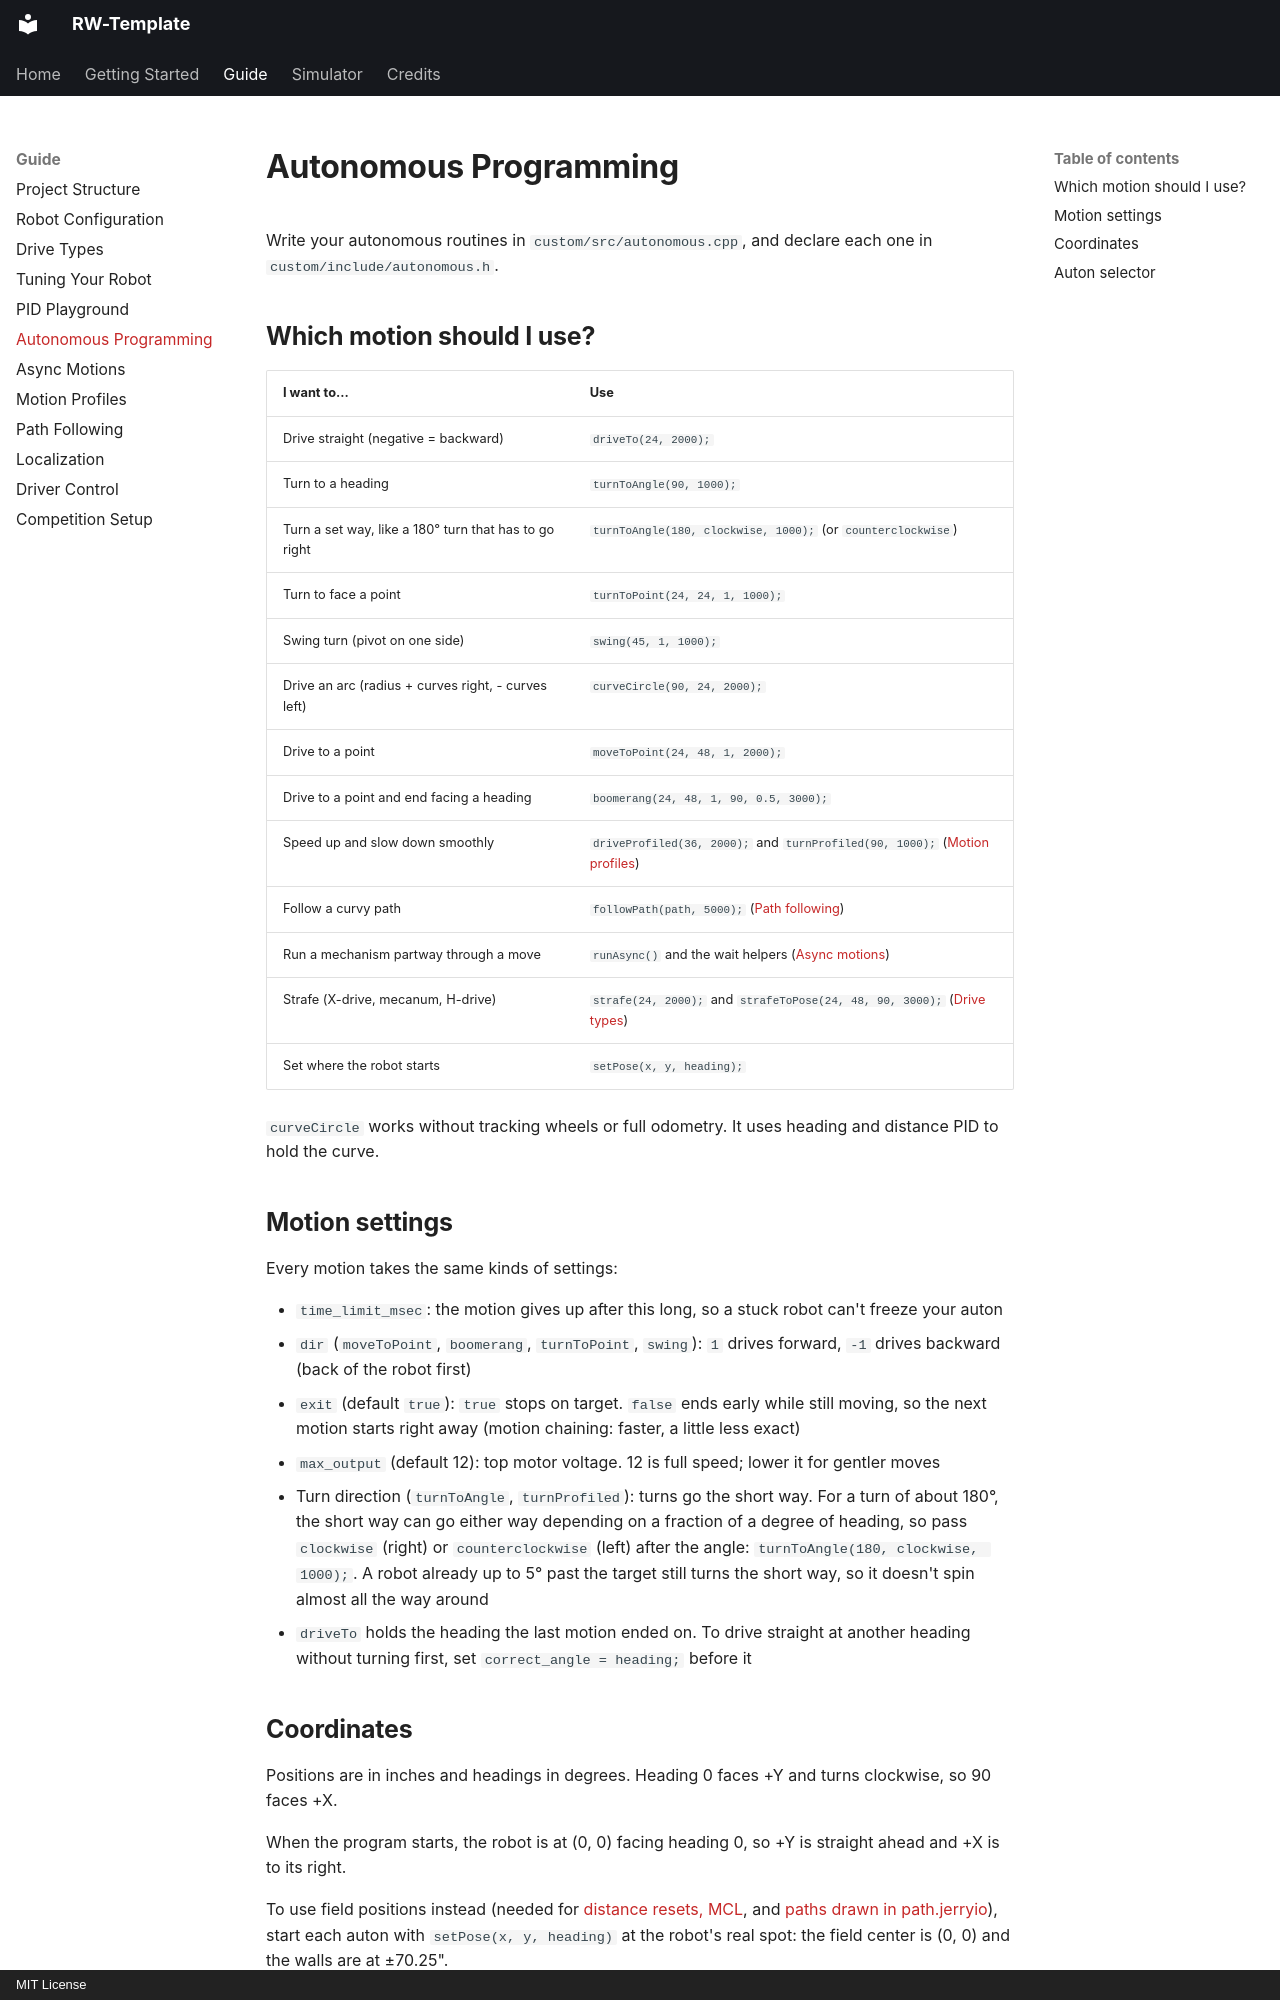

repository: richardbwang/RW-Template · page: guide/autonomous/index.html · generator: mkdocs · copyright: MIT License

# Autonomous Programming

Write your autonomous routines in `custom/src/autonomous.cpp`, and declare each one in `custom/include/autonomous.h`.

## Which motion should I use?

| I want to... | Use |
| --- | --- |
| Drive straight (negative = backward) | `driveTo(24, 2000);` |
| Turn to a heading | `turnToAngle(90, 1000);` |
| Turn a set way, like a 180° turn that has to go right | `turnToAngle(180, clockwise, 1000);` (or `counterclockwise`) |
| Turn to face a point | `turnToPoint(24, 24, 1, 1000);` |
| Swing turn (pivot on one side) | `swing(45, 1, 1000);` |
| Drive an arc (radius + curves right, - curves left) | `curveCircle(90, 24, 2000);` |
| Drive to a point | `moveToPoint(24, 48, 1, 2000);` |
| Drive to a point and end facing a heading | `boomerang(24, 48, 1, 90, 0.5, 3000);` |
| Speed up and slow down smoothly | `driveProfiled(36, 2000);` and `turnProfiled(90, 1000);` ([Motion profiles](motion-profiles.md)) |
| Follow a curvy path | `followPath(path, 5000);` ([Path following](path-following.md)) |
| Run a mechanism partway through a move | `runAsync()` and the wait helpers ([Async motions](async-motions.md)) |
| Strafe (X-drive, mecanum, H-drive) | `strafe(24, 2000);` and `strafeToPose(24, 48, 90, 3000);` ([Drive types](drive-types.md)) |
| Set where the robot starts | `setPose(x, y, heading);` |

`curveCircle` works without tracking wheels or full odometry. It uses heading and distance PID to hold the curve.

## Motion settings

Every motion takes the same kinds of settings:

- `time_limit_msec`: the motion gives up after this long, so a stuck robot can't freeze your auton
- `dir` (`moveToPoint`, `boomerang`, `turnToPoint`, `swing`): `1` drives forward, `-1` drives backward (back of the robot first)
- `exit` (default `true`): `true` stops on target. `false` ends early while still moving, so the next motion starts right away (motion chaining: faster, a little less exact)
- `max_output` (default 12): top motor voltage. 12 is full speed; lower it for gentler moves
- Turn direction (`turnToAngle`, `turnProfiled`): turns go the short way. For a turn of about 180°, the short way can go either way depending on a fraction of a degree of heading, so pass `clockwise` (right) or `counterclockwise` (left) after the angle: `turnToAngle(180, clockwise, 1000);`. A robot already up to 5° past the target still turns the short way, so it doesn't spin almost all the way around
- `driveTo` holds the heading the last motion ended on. To drive straight at another heading without turning first, set `correct_angle = heading;` before it
